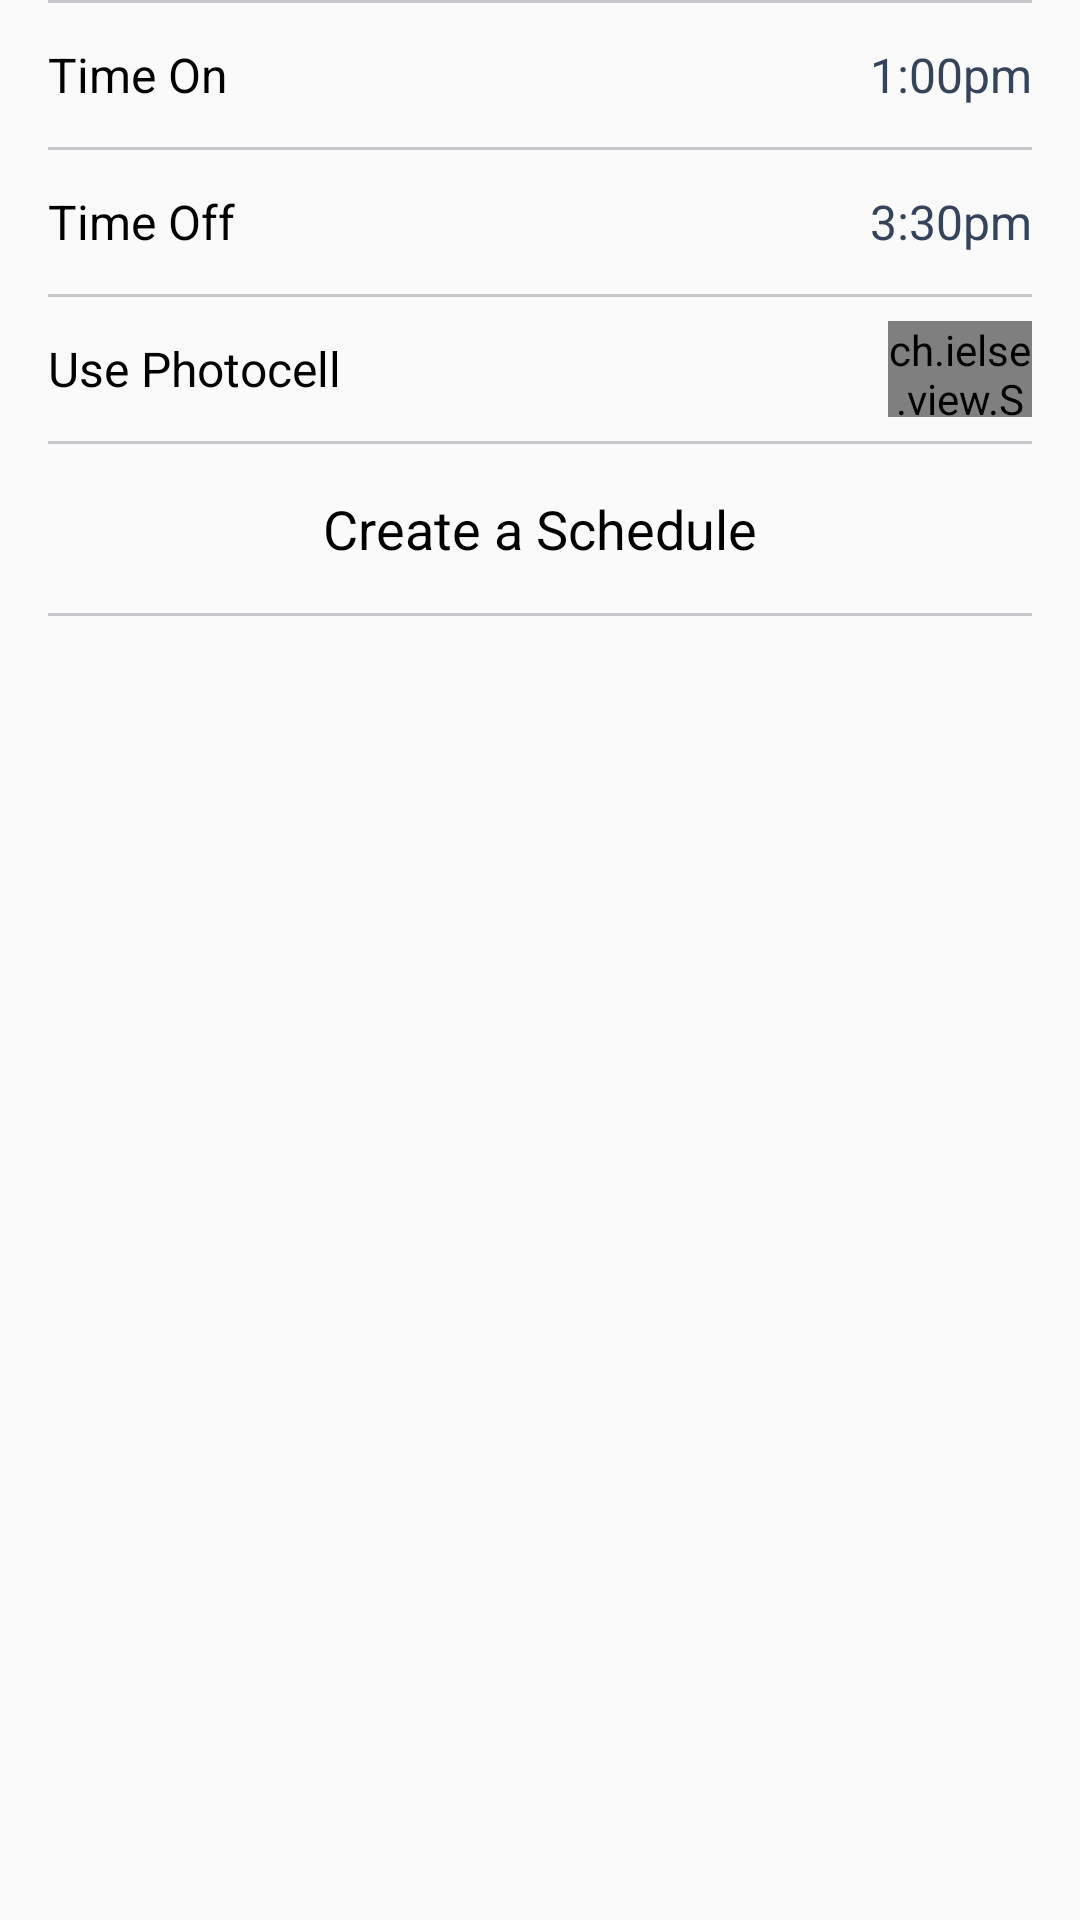

Layout XML and referenced resources for this Android screen:
<!-- AndroidManifest.xml: application theme AppTheme -->
<!-- res/layout/fragment_schedule_custom.xml -->
<?xml version="1.0" encoding="utf-8"?>
<LinearLayout xmlns:android="http://schemas.android.com/apk/res/android"
              xmlns:tools="http://schemas.android.com/tools"
              android:layout_width="match_parent"
              android:layout_height="match_parent"
              android:layout_marginTop="16dp"
              android:orientation="vertical"
              android:paddingLeft="16dp"
              android:paddingRight="16dp" tools:context=".fragment.ScheduleSimpleFragment">

    <View android:layout_width="match_parent"
          android:layout_height="1dp"
          android:background="@color/separator"/>

    <LinearLayout
        android:id="@+id/layout_time_on"
        android:layout_width="match_parent"
        android:layout_height="48dp"
        android:gravity="center_vertical"
        android:orientation="horizontal"
        android:paddingBottom="8dp"
        android:paddingTop="8dp">

        <TextView android:layout_width="wrap_content" android:layout_height="wrap_content"
                  android:text="Time On"
                  android:textColor="#000000"
                  android:textSize="16sp"/>

        <TextView android:id="@+id/tv_time_on" android:layout_width="0dp"
                  android:layout_height="wrap_content"
                  android:layout_weight="1"
                  android:gravity="right|center_vertical"
                  android:text="1:00pm"
                  android:textColor="#36445b"
                  android:textSize="16sp"/>

    </LinearLayout>

    <View android:layout_width="match_parent"
          android:layout_height="1dp"
          android:background="@color/separator"/>

    <LinearLayout
        android:id="@+id/layout_time_off"
        android:layout_width="match_parent"
        android:layout_height="48dp"
        android:gravity="center_vertical"
        android:orientation="horizontal"
        android:paddingBottom="8dp"
        android:paddingTop="8dp">

        <TextView android:layout_width="wrap_content" android:layout_height="wrap_content"
                  android:text="Time Off"
                  android:textColor="#000000"
                  android:textSize="16sp"/>

        <TextView android:id="@+id/tv_time_off" android:layout_width="0dp"
                  android:layout_height="wrap_content"
                  android:layout_weight="1"
                  android:gravity="right|center_vertical"
                  android:text="3:30pm"
                  android:textColor="#36445b"
                  android:textSize="16sp"/>

    </LinearLayout>

    <View android:layout_width="match_parent"
          android:layout_height="1dp"
          android:background="@color/separator"/>

    <LinearLayout
        android:id="@+id/layout_select"
        android:layout_width="match_parent"
        android:layout_height="48dp"
        android:gravity="center_vertical"
        android:orientation="horizontal"
        android:paddingBottom="8dp"
        android:paddingTop="8dp">

        <TextView android:layout_width="wrap_content" android:layout_height="wrap_content"
                  android:text="Use Photocell"
                  android:textColor="#000000"
                  android:textSize="16sp"/>

        <FrameLayout android:layout_width="match_parent"
                     android:layout_height="wrap_content">

            <ch.ielse.view.SwitchView
                android:id="@+id/sw_photocell"
                android:layout_width="48dp"
                android:layout_height="wrap_content"
                android:layout_gravity="right|center_vertical"/>

        </FrameLayout>

    </LinearLayout>

    <View android:layout_width="match_parent"
          android:layout_height="1dp"
          android:background="@color/separator"/>

    <TextView android:layout_width="wrap_content" android:layout_height="wrap_content"
              android:layout_gravity="center_horizontal" android:layout_marginTop="16dp"
              android:text="Create a Schedule" android:textColor="#000000"
              android:id="@+id/btn_create"
              android:textSize="18sp"/>

    <View android:layout_width="match_parent"
          android:layout_height="1dp"
          android:layout_marginTop="16dp"
          android:background="#c7c7cc"/>

    <ListView android:id="@+id/lv" android:layout_width="match_parent"
              android:layout_height="wrap_content"
              android:layout_marginBottom="10dp"
              android:divider="#c7c7cc"
              android:dividerHeight="1dp"/>

</LinearLayout>
<!-- resources referenced by this layout -->
<resources>
  <color name="separator">#c7c7cc</color>
  <style name="AppTheme" parent="Theme.AppCompat.Light.DarkActionBar">
          
          <item name="colorPrimary">@color/colorPrimary</item>
          <item name="colorPrimaryDark">@color/colorPrimaryDark</item>
          <item name="colorAccent">@color/colorAccent</item>
          <item name="android:textAllCaps">false</item>
          <item name="windowNoTitle">true</item>
          <item name="windowActionBar">false</item>
      </style>
  <color name="colorPrimary">#3F51B5</color>
  <color name="colorPrimaryDark">#000000</color>
  <color name="colorAccent">#afabab</color>
</resources>
